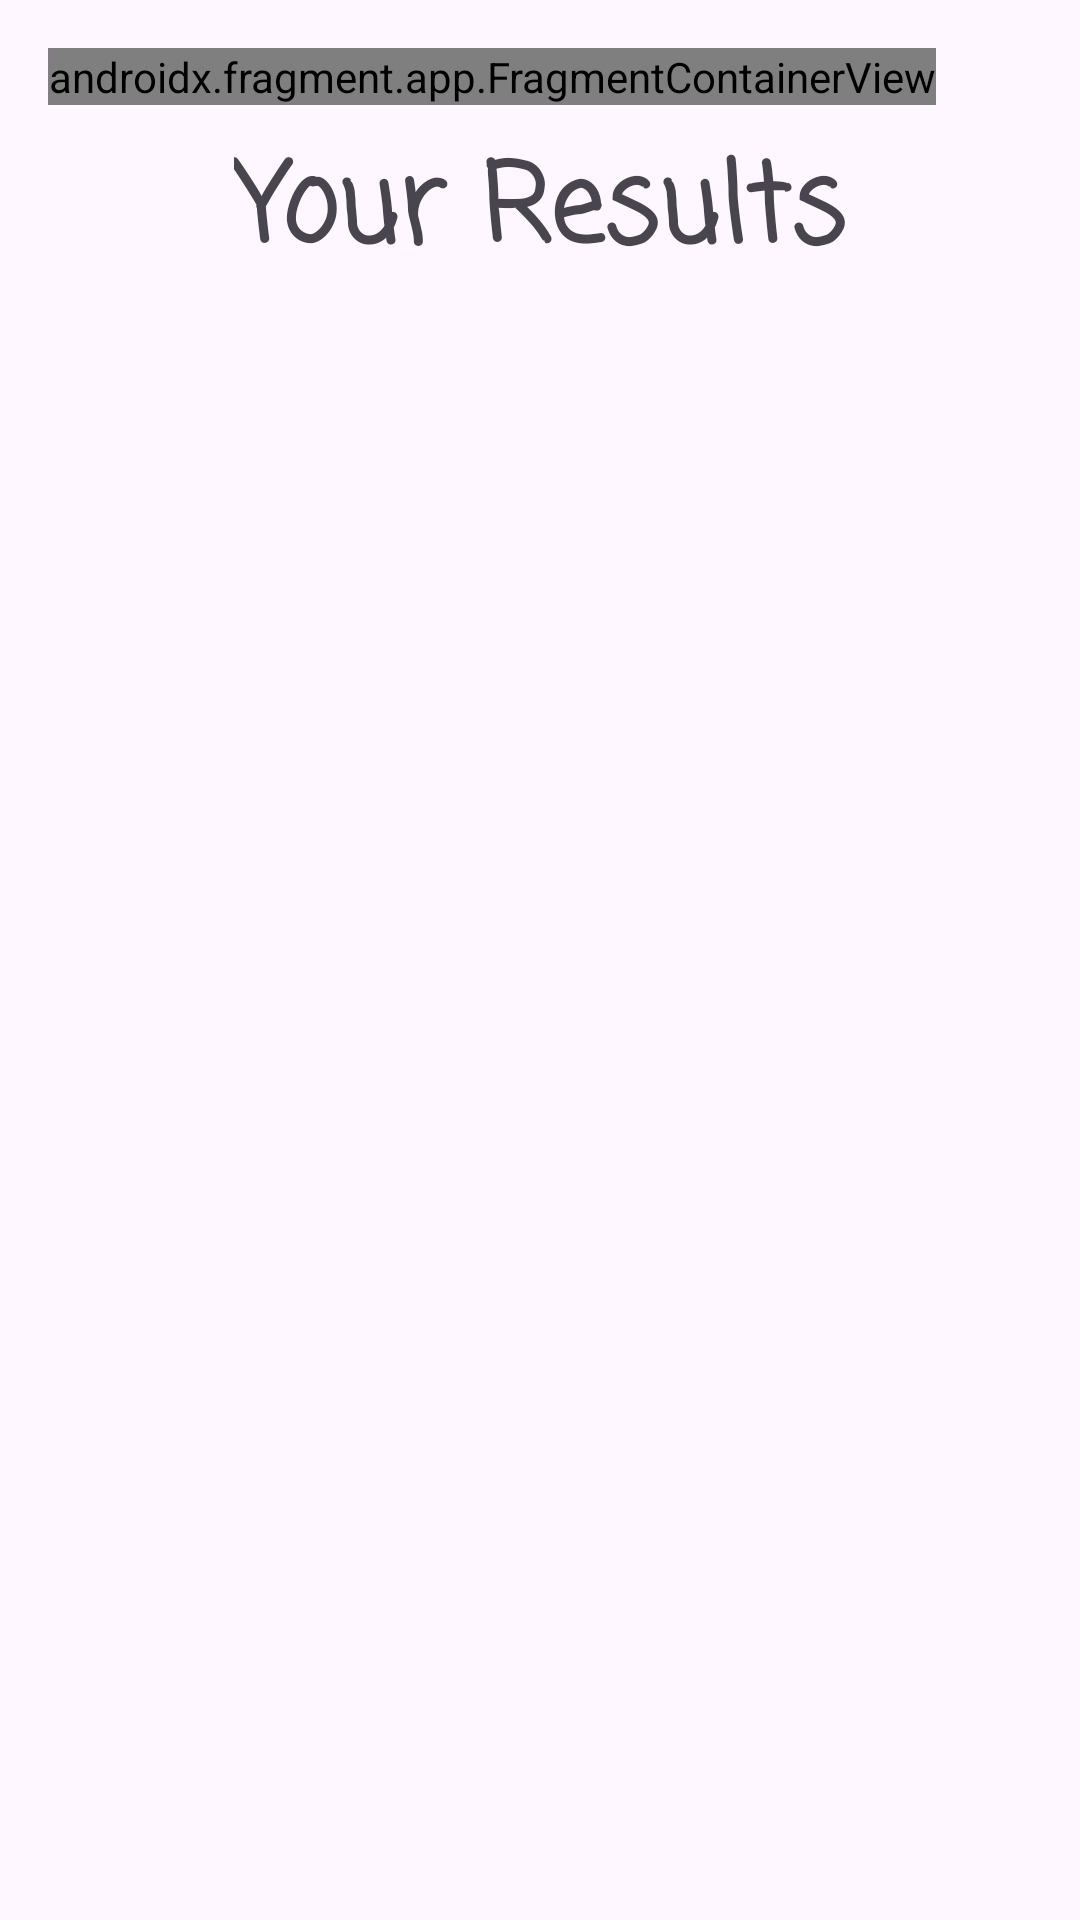

Android layout source for this screen:
<!-- AndroidManifest.xml: application theme Theme.TouristHelperApp -->
<!-- res/layout/activity_search_event_results.xml -->
<?xml version="1.0" encoding="utf-8"?>
<androidx.constraintlayout.widget.ConstraintLayout xmlns:android="http://schemas.android.com/apk/res/android"
    xmlns:app="http://schemas.android.com/apk/res-auto"
    xmlns:tools="http://schemas.android.com/tools"
    android:id="@+id/main"
    android:layout_width="match_parent"
    android:layout_height="match_parent"
    tools:context=".SearchEventResults">

    <androidx.core.widget.NestedScrollView
        android:id="@+id/searchScrollView"
        android:layout_width="340dp"
        android:layout_height="wrap_content"
        android:layout_marginTop="46dp"
        android:layout_marginBottom="4dp"
        app:layout_constraintBottom_toBottomOf="parent"
        app:layout_constraintEnd_toEndOf="parent"
        app:layout_constraintStart_toStartOf="parent"
        app:layout_constraintTop_toBottomOf="@+id/searchResults"
        app:layout_constraintVertical_bias="0.0">

        <LinearLayout
            android:id="@+id/eventEntry"
            android:layout_width="match_parent"
            android:layout_height="wrap_content"
            android:orientation="vertical" />
    </androidx.core.widget.NestedScrollView>

    <TextView
        android:id="@+id/searchResults"
        android:layout_width="wrap_content"
        android:layout_height="wrap_content"
        android:layout_marginTop="43dp"
        android:fontFamily="casual"
        android:text="Your Results"
        android:textSize="36sp"
        android:textStyle="bold"
        app:layout_constraintEnd_toEndOf="parent"
        app:layout_constraintStart_toStartOf="parent"
        app:layout_constraintTop_toTopOf="parent" />

    <TextView
        android:id="@+id/errorMessage"
        android:layout_width="wrap_content"
        android:layout_height="wrap_content"
        android:layout_marginTop="200dp"
        android:fontFamily="casual"
        android:textColor="#A80000"
        android:textStyle="bold"
        app:layout_constraintEnd_toEndOf="parent"
        app:layout_constraintStart_toStartOf="parent"
        app:layout_constraintTop_toBottomOf="@+id/searchResults" />

    <androidx.fragment.app.FragmentContainerView
        android:id="@+id/fragmentContainerView2"
        android:name="com.example.touristhelperapp.HomeButtonFragment"
        android:layout_width="wrap_content"
        android:layout_height="wrap_content"
        android:layout_marginStart="16dp"
        android:layout_marginTop="16dp"
        app:layout_constraintStart_toStartOf="parent"
        app:layout_constraintTop_toTopOf="parent" />
</androidx.constraintlayout.widget.ConstraintLayout>
<!-- resources referenced by this layout -->
<resources>
  <style name="Theme.TouristHelperApp" parent="Base.Theme.TouristHelperApp" />
  <style name="Base.Theme.TouristHelperApp" parent="Theme.Material3.DayNight.NoActionBar">
          
          
      </style>
</resources>
